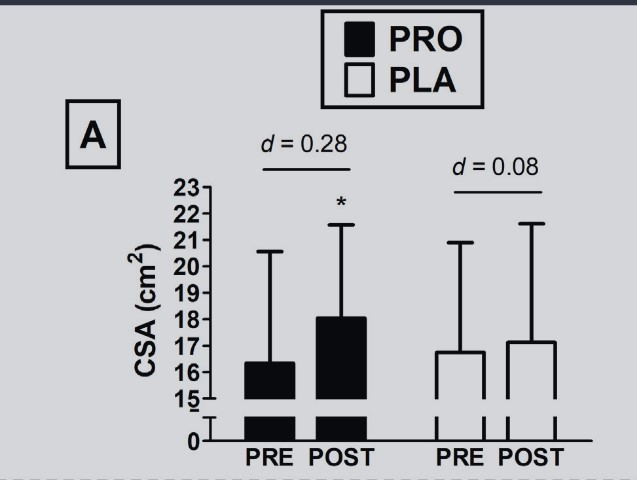

The data file committed next to this chart (first rows):
Bar0, 16.366935483870968, 0, mean_pre
Bar0, 20.6, 0, upper_sd_pre
Bar0, 18.06, 0, mean_post
Bar0, 21.59, 0, upper_sd_post
Bar1, 16.76, 1, mean_pre
Bar1, 20.91, 1, upper_sd_pre
Bar1, 17.16, 1, mean_post
Bar1, 21.67, 1, upper_sd_post
